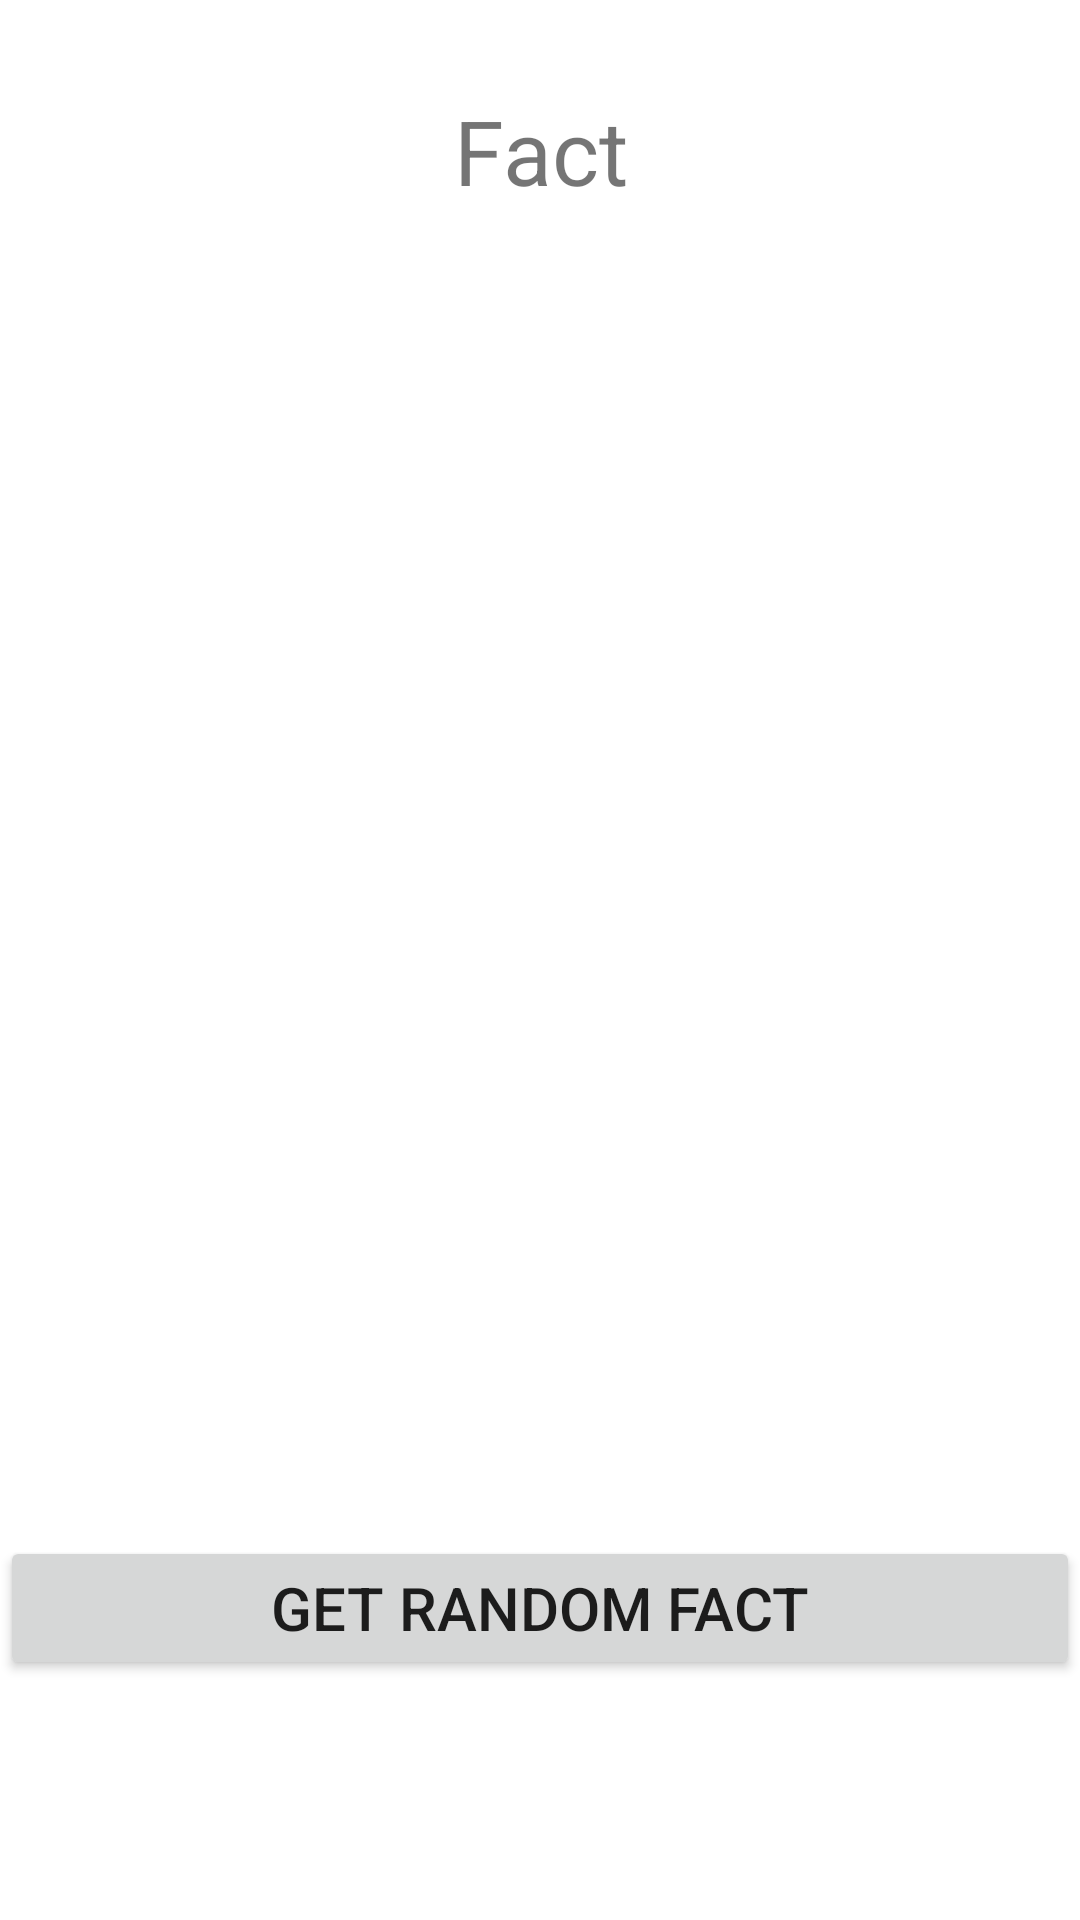

Produce the Android XML layout that renders to this screen, including the resource entries it uses.
<!-- AndroidManifest.xml: application theme Theme.SimpleQuiz -->
<!-- res/layout/activity_facts.xml -->
<?xml version="1.0" encoding="utf-8"?>
<RelativeLayout xmlns:android="http://schemas.android.com/apk/res/android"
   xmlns:app="http://schemas.android.com/apk/res-auto"
   xmlns:tools="http://schemas.android.com/tools"
   android:layout_width="match_parent"
   android:layout_height="match_parent"
   tools:context=".FactsActivity">


   <TextView
       android:id="@+id/tv_fact"
       android:layout_width="match_parent"
       android:layout_height="wrap_content"
       android:layout_centerHorizontal="true"
       android:text="Fact"
       android:textSize="30sp"
       android:paddingTop="30sp"
       android:gravity="center_horizontal"
       android:layout_above="@+id/btn_rdm_fct"
       android:layout_alignParentTop="true"/>

   <Button
       android:id="@+id/btn_rdm_fct"
       android:layout_width="match_parent"
       android:layout_height="wrap_content"
       android:text="Get Random Fact"
       android:textSize="20sp"
       android:layout_centerHorizontal="true"
       android:layout_marginBottom="80dp"
       android:layout_alignParentBottom="true"/>


</RelativeLayout>
<!-- resources referenced by this layout -->
<resources>
  <style name="Theme.SimpleQuiz" parent="Theme.MaterialComponents.DayNight.DarkActionBar">
          
          <item name="colorPrimary">@color/green_darker</item>
          <item name="colorPrimaryVariant">@color/green</item>
          <item name="colorOnPrimary">@color/white</item>
          
          <item name="colorSecondary">@color/teal_200</item>
          <item name="colorSecondaryVariant">@color/teal_700</item>
          <item name="colorOnSecondary">@color/black</item>
          
          <item name="android:statusBarColor" tools:targetApi="l">?attr/colorPrimaryVariant</item>
          
      </style>
  <color name="green_darker">#FF015201</color>
  <color name="green">#FF008000</color>
  <color name="white">#FFFFFFFF</color>
  <color name="teal_200">#FF03DAC5</color>
  <color name="teal_700">#FF018786</color>
  <color name="black">#FF000000</color>
</resources>
